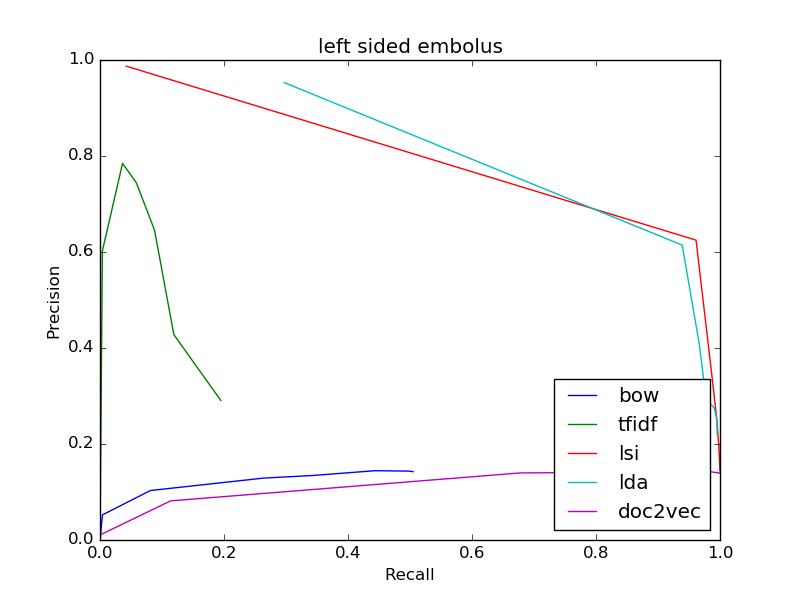

The table this chart was drawn from, first rows:
bow
0.1424, 0.505
0.1424, 0.505
0.1435, 0.4985
0.1444, 0.4438
0.1343, 0.3419
0.129, 0.264
0.1031, 0.08133
0.05244, 0.004033
0.0, 0.0
0, 0.0
0, 0.0
tfidf
0.2907, 0.1949
0.2907, 0.1949
0.4278, 0.1191
0.6454, 0.08796
0.7441, 0.05864
0.7847, 0.03636
0.6022, 0.003827
0.0, 0.0
0, 0.0
0, 0.0
0, 0.0
lsi
0.1445, 0.9999
0.1445, 0.9999
0.1457, 0.9998
0.147, 0.9998
0.1484, 0.9998
0.1501, 0.9997
0.161, 0.9995
0.1972, 0.998
0.2552, 0.9945
0.3609, 0.9853
0.6247, 0.9614
lda
0.2184, 0.9955
0.2184, 0.9955
0.2341, 0.9952
0.2456, 0.9948
0.2543, 0.9945
0.2606, 0.9934
0.275, 0.9907
0.285, 0.9833
0.301, 0.9769
0.4082, 0.9666
0.6143, 0.939
doc2vec
0.1394, 0.9988
0.1394, 0.9988
0.1395, 0.9986
0.1397, 0.9985
0.1399, 0.9975
0.1401, 0.9961
0.1427, 0.982
0.1397, 0.6775
0.08151, 0.1139
0.01131, 0.001299
0.0, 0.0
